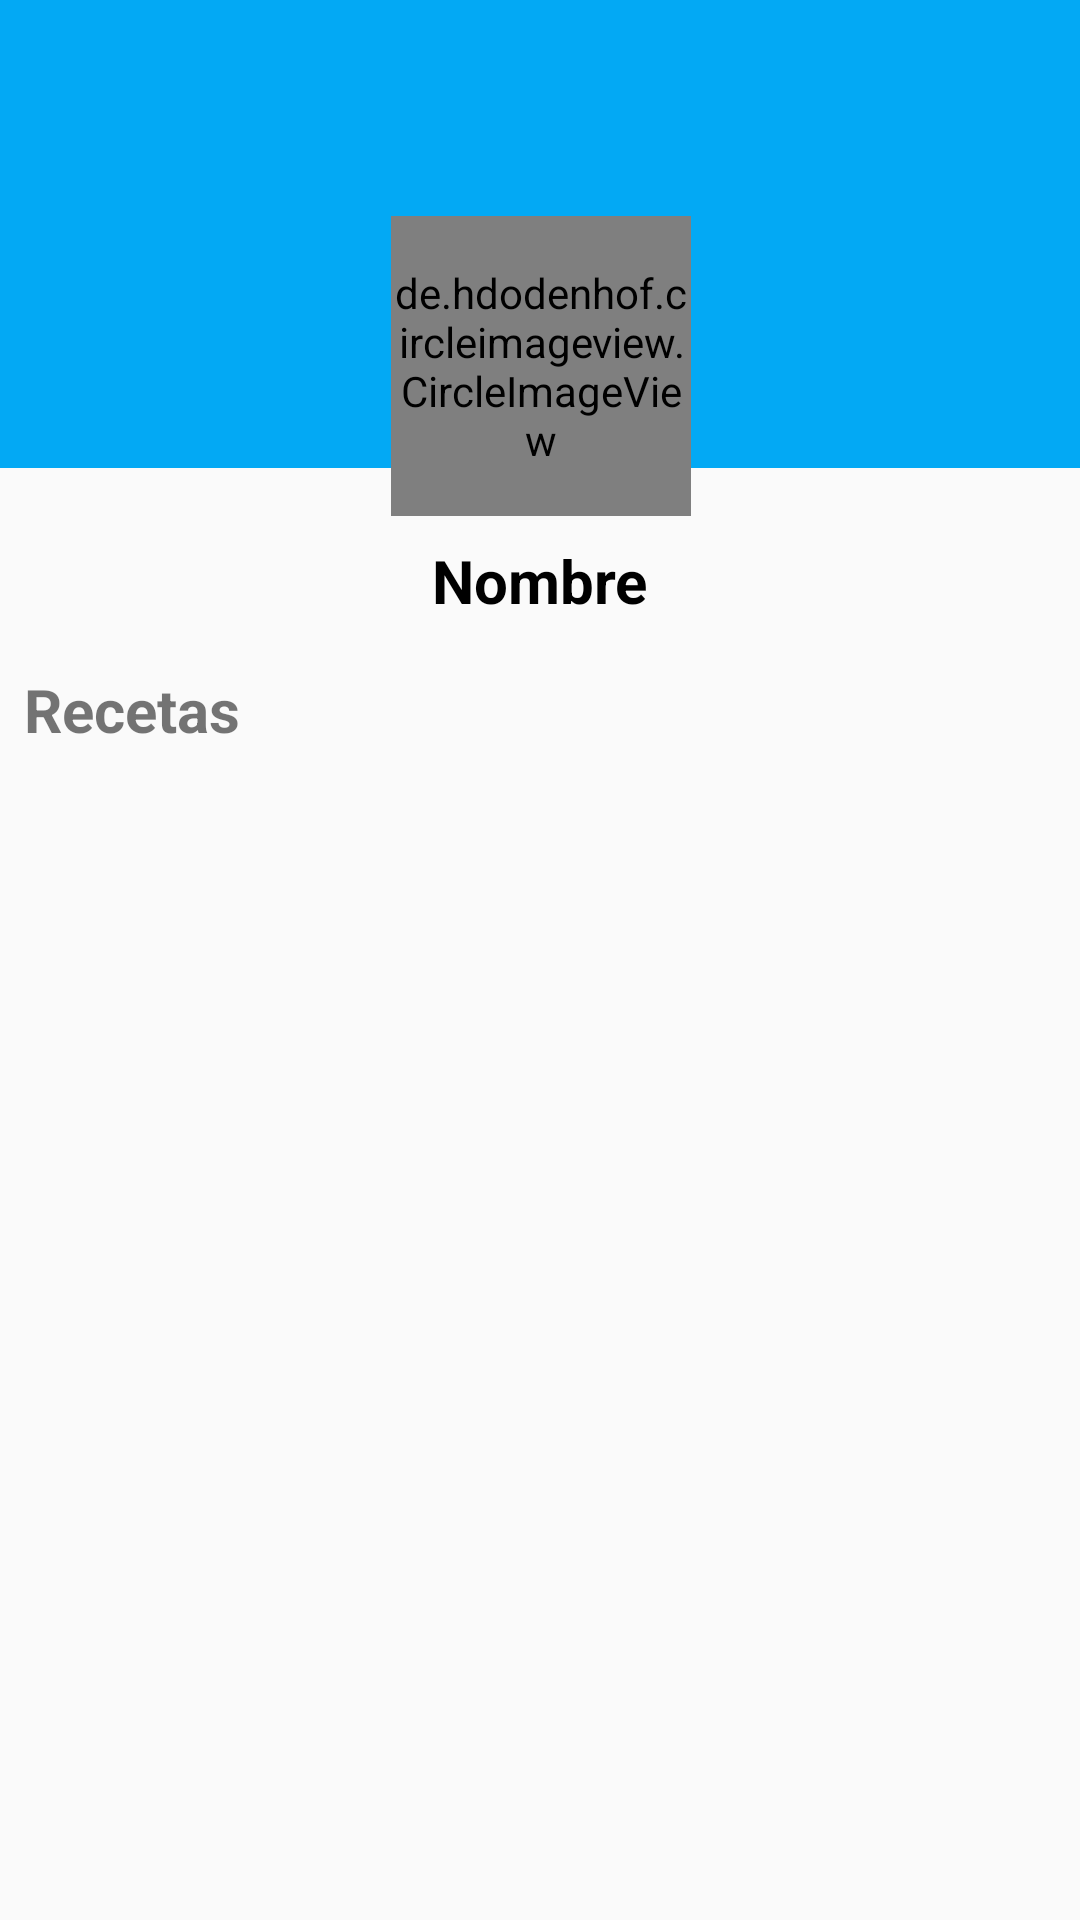

Produce the Android XML layout that renders to this screen, including the resource entries it uses.
<!-- AndroidManifest.xml: application theme AppTheme -->
<!-- res/layout/activity_perfil_avtivity.xml -->
<?xml version="1.0" encoding="utf-8"?>
<androidx.core.widget.NestedScrollView xmlns:android="http://schemas.android.com/apk/res/android"
    xmlns:app="http://schemas.android.com/apk/res-auto"
    xmlns:tools="http://schemas.android.com/tools"
    android:layout_width="match_parent"
    android:layout_height="match_parent"
    tools:context=".Vistas.PerfilAvtivity">
    <androidx.constraintlayout.widget.ConstraintLayout
        android:layout_width="match_parent"
        android:layout_height="match_parent">

        <include
            android:id="@+id/toolbar"
            layout="@layout/toolbar"
            app:layout_constraintTop_toTopOf="parent" />

        <ImageView
            android:id="@+id/imageView2"
            android:layout_width="match_parent"
            android:layout_height="100dp"
            android:background="@color/colorPrimary"
            app:layout_constraintEnd_toEndOf="parent"
            app:layout_constraintStart_toStartOf="parent"
            app:layout_constraintTop_toBottomOf="@+id/toolbar" />

        <de.hdodenhof.circleimageview.CircleImageView
            android:id="@+id/image"
            android:layout_width="100dp"
            android:layout_height="100dp"
            android:layout_marginStart="8dp"
            android:layout_marginLeft="8dp"
            android:layout_marginTop="16dp"
            android:layout_marginBottom="8dp"
            android:src="@drawable/user"
            app:civ_border_color="@color/colorPrimary2"
            app:civ_border_width="2dp"
            app:layout_constraintBottom_toBottomOf="parent"
            app:layout_constraintEnd_toEndOf="parent"
            app:layout_constraintHorizontal_bias="0.485"
            app:layout_constraintStart_toStartOf="parent"
            app:layout_constraintTop_toTopOf="@+id/imageView2"
            app:layout_constraintVertical_bias="0.0" />

        <TextView
            android:id="@+id/nombre"
            android:layout_width="wrap_content"
            android:layout_height="wrap_content"
            android:layout_marginStart="8dp"
            android:layout_marginLeft="8dp"
            android:layout_marginTop="8dp"
            android:layout_marginEnd="8dp"
            android:layout_marginRight="8dp"
            android:text="Nombre"
            android:textColor="@color/negro"
            android:textStyle="bold"
            android:textSize="20sp"
            app:layout_constraintEnd_toEndOf="parent"
            app:layout_constraintStart_toStartOf="parent"
            app:layout_constraintTop_toBottomOf="@+id/image" />

        <TextView
            android:id="@+id/textView4"
            android:layout_width="0dp"
            android:layout_height="wrap_content"
            android:layout_marginStart="8dp"
            android:layout_marginLeft="8dp"
            android:layout_marginTop="16dp"
            android:layout_marginEnd="8dp"
            android:layout_marginRight="8dp"
            android:text="Recetas"
            android:textSize="20sp"
            android:textStyle="bold"
            app:layout_constraintEnd_toEndOf="parent"
            app:layout_constraintHorizontal_bias="0.0"
            app:layout_constraintStart_toStartOf="parent"
            app:layout_constraintTop_toBottomOf="@+id/nombre" />

        <androidx.recyclerview.widget.RecyclerView
            android:id="@+id/recyclerView"
            android:layout_width="match_parent"
            android:layout_height="wrap_content"
            android:layout_marginStart="8dp"
            android:layout_marginLeft="8dp"
            android:layout_marginTop="4dp"
            android:layout_marginEnd="8dp"
            android:layout_marginRight="8dp"
            android:layout_marginBottom="8dp"
            app:layout_constraintBottom_toBottomOf="parent"
            app:layout_constraintEnd_toEndOf="parent"
            app:layout_constraintStart_toStartOf="parent"
            app:layout_constraintTop_toBottomOf="@+id/textView4" />


    </androidx.constraintlayout.widget.ConstraintLayout>


</androidx.core.widget.NestedScrollView>
<!-- res/layout/toolbar.xml (included above) -->
<androidx.appcompat.widget.Toolbar
    android:id="@+id/toolbar"
    android:layout_width="match_parent"
    android:layout_height="?attr/actionBarSize"
    android:background="@color/colorPrimary2"
    android:theme="@style/ThemeOverlay.AppCompat.Dark.ActionBar"
    app:popupTheme="@style/AppTheme.PopupOverlay"
    xmlns:android="http://schemas.android.com/apk/res/android"
    xmlns:app="http://schemas.android.com/apk/res-auto"/>
<!-- resources referenced by this layout -->
<resources>
  <color name="colorPrimary">#03A9F4</color>
  <color name="colorPrimary2">#03A9F4</color>
  <color name="negro">#000000</color>
  <style name="AppTheme.PopupOverlay" parent="ThemeOverlay.AppCompat.Light" />
  <style name="AppTheme" parent="Theme.AppCompat.Light.NoActionBar">
          
          <item name="colorPrimary">@color/colorPrimary</item>
          <item name="colorPrimaryDark">@color/colorPrimaryDark</item>
          <item name="colorAccent">@color/colorAccent</item>
      </style>
  <color name="colorPrimaryDark">#03A9F4</color>
  <color name="colorAccent">#0B5DA0</color>
</resources>
